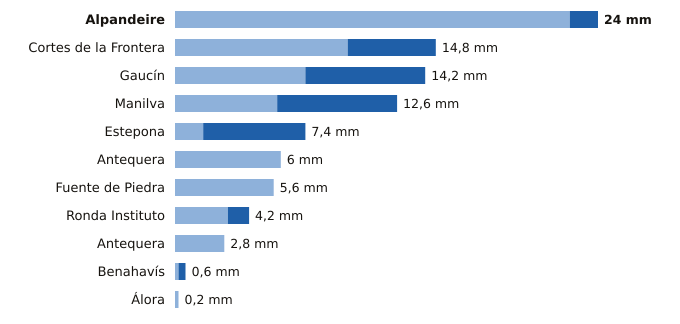

Source data for this figure (header and first rows):
estacion, provincia, indicativo, mm_6_dias_anteriores, mm_hoy, mm_7_dias, horas_de_hoy
Alpandeire, Málaga, 6045X, 22.4, 1.6, 24.0, 11
Cortes de la Frontera, Málaga, 6040X, 9.8, 5.0, 14.8, 12
Gaucín, Málaga, 6050X, 7.4, 6.8, 14.2, 11
Manilva, Málaga, 6057X, 5.8, 6.8, 12.6, 11
Estepona, Málaga, 6058I, 1.6, 5.8, 7.4, 12
Antequera, Málaga, 6100B, 6.0, 0.0, 6.0, 12
Fuente de Piedra, Málaga, 6375X, 5.6, 0.0, 5.6, 11
Ronda Instituto, Málaga, 6032X, 3.0, 1.2, 4.2, 11
Antequera, Málaga, 6106X, 2.8, 0.0, 2.8, 12
Benahavís, Málaga, 6069X, 0.2, 0.4, 0.6, 12
Álora, Málaga, 6127X, 0.2, 0.0, 0.2, 11
